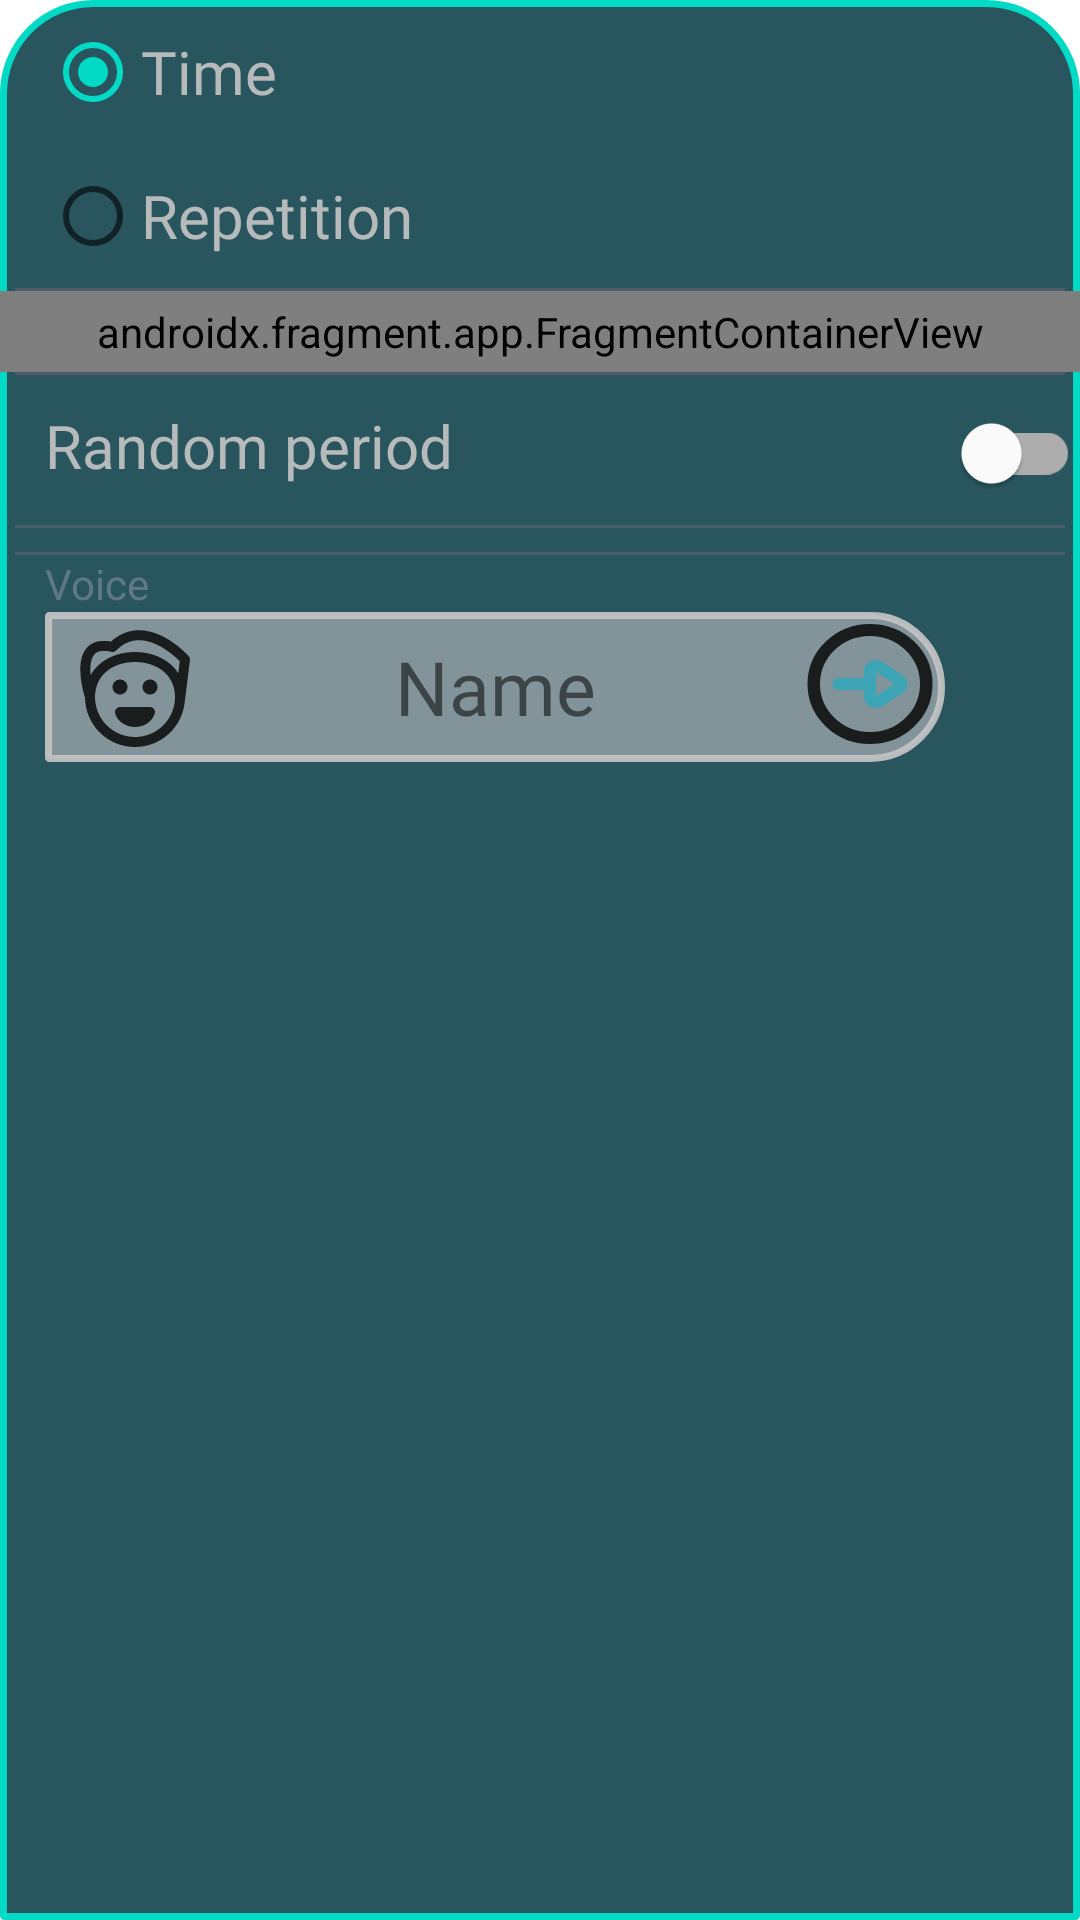

Android layout source for this screen:
<!-- AndroidManifest.xml: application theme Theme.ArmWrestling -->
<!-- res/layout/settings_bottom_sheet.xml -->
<?xml version="1.0" encoding="utf-8"?>
<androidx.appcompat.widget.LinearLayoutCompat xmlns:android="http://schemas.android.com/apk/res/android"
    android:layout_width="match_parent"
    android:layout_height="wrap_content"
    xmlns:app="http://schemas.android.com/apk/res-auto"
    android:orientation="vertical"
    android:background="@drawable/bottom_sheet_shape"

    >

        <RadioGroup
            android:layout_width="match_parent"
            android:layout_height="wrap_content">

            <androidx.appcompat.widget.AppCompatRadioButton
                android:id="@+id/time_rb"
                android:layout_width="match_parent"
                android:layout_height="wrap_content"

                android:text="@string/time"
                android:textSize="20sp"
                android:textColor="@color/for_text"
                android:fontFamily="@font/italic_font"
                android:layout_marginStart="15dp"

                android:checked="true"/>


            <androidx.appcompat.widget.AppCompatRadioButton
                android:id="@+id/repetition_rb"
                android:layout_width="match_parent"
                android:layout_height="wrap_content"

                android:text="@string/repetitions"
                android:textSize="20sp"
                android:textColor="@color/for_text"
                android:fontFamily="@font/italic_font"
                android:layout_marginStart="15dp"/>
        </RadioGroup>

        <View
            android:layout_width="350dp"
            android:layout_gravity="center"
            android:layout_height="1dp"
            android:background="@color/separator"
            />
        <androidx.fragment.app.FragmentContainerView
            android:id="@+id/mode_setting_fragment"
            android:layout_width="match_parent"
            android:layout_height="wrap_content"
            android:name="com.example.armwrestling.TimeLimitFragment"
            android:paddingEnd="20dp"
            android:paddingStart="20dp"
            android:paddingTop="4dp"
            android:paddingBottom="4dp"

            />
        <View
            android:layout_width="350dp"
            android:layout_gravity="center"
            android:layout_height="1dp"
            android:background="@color/separator"/>
        <androidx.appcompat.widget.LinearLayoutCompat
            android:layout_width="match_parent"
            android:layout_height="30dp"
            android:orientation="horizontal"
            android:layout_marginStart="15dp"
            android:layout_marginTop="10dp"
            android:layout_marginBottom="10dp"
            >

            <TextView
                android:layout_width="0dp"
                android:layout_height="wrap_content"
                android:layout_weight="5"
                android:text="@string/random"

                android:textSize="20sp"

                android:textColor="@color/for_text"
                android:fontFamily="@font/italic_font"/>
            <com.google.android.material.switchmaterial.SwitchMaterial
                android:id="@+id/is_random_sw"
                android:layout_width="0dp"
                android:layout_height="wrap_content"
                android:layout_weight="1"
                />

        </androidx.appcompat.widget.LinearLayoutCompat>
        <View
            android:layout_width="350dp"
            android:layout_gravity="center"
            android:layout_height="1dp"
            android:background="@color/separator"/>
        <androidx.fragment.app.FragmentContainerView
            android:id="@+id/min_max_time_setting_fragment"
            android:layout_width="match_parent"
            android:layout_height="wrap_content"
            android:paddingEnd="20dp"
            android:paddingStart="20dp"
            android:paddingTop="4dp"
            android:paddingBottom="4dp"
            />
        <View
            android:layout_width="350dp"
            android:layout_gravity="center"
            android:layout_height="1dp"
            android:background="@color/separator"/>
        <androidx.appcompat.widget.AppCompatTextView
            android:layout_width="match_parent"
            android:layout_height="wrap_content"

            android:layout_marginStart="15dp"
            android:text="@string/voice"
            android:textColor= "@color/for_secondary_text"/>
        <androidx.appcompat.widget.LinearLayoutCompat
            android:layout_width="match_parent"
            android:layout_height="wrap_content"
            android:layout_marginStart="15dp"
            android:layout_marginEnd="45dp"
            android:layout_marginBottom="10dp"

            android:background="@drawable/right_rounded_corners"
            >

            <androidx.appcompat.widget.AppCompatImageView
                android:layout_width="wrap_content"
                android:layout_height="wrap_content"

                android:layout_marginBottom="5dp"
                android:layout_marginTop="5dp"
                android:layout_marginStart="10dp"

                android:background="@drawable/male"/>
            <androidx.appcompat.widget.AppCompatTextView
                android:id="@+id/name_of_voice_pack"
                android:layout_width="0dp"
                android:layout_height="match_parent"
                android:layout_weight="1"
                android:layout_marginStart="5dp"
                android:layout_marginEnd="5dp"
                android:layout_marginTop="3dp"
                android:layout_marginBottom="3dp"

                android:text="@string/name"
                android:gravity="center"
                android:textSize="25sp"
                android:fontFamily="@font/italic_font"/>
            <androidx.appcompat.widget.AppCompatButton
                android:id="@+id/change_voice"
                android:layout_width="50dp"
                android:layout_height="wrap_content"
                android:background="@drawable/right_arrow_1"/>

        </androidx.appcompat.widget.LinearLayoutCompat>


</androidx.appcompat.widget.LinearLayoutCompat>
<!-- resources referenced by this layout -->
<resources>
  <color name="for_secondary_text">#BE748593</color>
  <color name="for_text">#E8C5C5C5</color>
  <color name="separator">#E84F5E6A</color>
  <!-- drawable bottom_sheet_shape (drawable) -->
  <?xml version="1.0" encoding="utf-8"?>
  <selector xmlns:android="http://schemas.android.com/apk/res/android">
  
      <item android:state_pressed="true">
          <shape>
              <solid android:color="@color/buttons"/>
  
              <stroke
                  android:width="2.3dp"
                  android:color="@color/teal_200" />
              <corners android:topLeftRadius="30dp" android:topRightRadius="30dp"
                  android:bottomLeftRadius="0.1dp" android:bottomRightRadius="0.1dp"/>
          </shape>
  
      </item>
      <item>
          <shape>
              <solid android:color="@color/buttons"/>
              <stroke
                  android:width="2.3dp"
                  android:color="@color/teal_200" />
              <corners android:topLeftRadius="30dp" android:topRightRadius="30dp"
                  android:bottomLeftRadius="0.1dp" android:bottomRightRadius="0.1dp"/>
          </shape>
      </item>
  
  </selector>
  <!-- drawable right_arrow_1 (drawable) -->
  <vector android:alpha="0.8" android:height="40dp"
      android:viewportHeight="24" android:viewportWidth="24"
      android:width="40dp" xmlns:android="http://schemas.android.com/apk/res/android">
      <path android:fillColor="#00000000"
          android:pathData="M7,12h5m4.63,-0.69L13.5,9.17a1,1 0,0 0,-1.5 0.69v4.28a1,1 0,0 0,1.5 0.69l3.12,-2.14A0.82,0.82 0,0 0,16.63 11.31Z"
          android:strokeColor="#2CA9BC" android:strokeLineCap="round"
          android:strokeLineJoin="round" android:strokeWidth="2"/>
      <path android:fillColor="#00000000"
          android:pathData="M12,12m-9,0a9,9 0,1 1,18 0a9,9 0,1 1,-18 0"
          android:strokeColor="#000000" android:strokeLineCap="round"
          android:strokeLineJoin="round" android:strokeWidth="2"/>
  </vector>
  <!-- drawable right_rounded_corners (drawable) -->
  <?xml version="1.0" encoding="utf-8"?>
  <selector xmlns:android="http://schemas.android.com/apk/res/android">
      <item android:state_pressed="true">
          <shape>
              <solid android:color="@color/for_second_back"/>
              <stroke
                  android:width="2.3dp"
                  android:color="@color/for_text" />
              <corners android:topLeftRadius="0.1dp" android:topRightRadius="30dp"
                  android:bottomLeftRadius="0.1dp" android:bottomRightRadius="30dp"/>
          </shape>
      </item>
      <item>
          <shape>
              <solid android:color="@color/for_second_back"/>
              <stroke
                  android:width="2.3dp"
                  android:color="@color/for_text" />
              <corners android:topLeftRadius="0.1dp" android:topRightRadius="30dp"
                  android:bottomLeftRadius="0.1dp" android:bottomRightRadius="30dp"/>
          </shape>
      </item>
  
  </selector>
  <string name="name">Name</string>
  <string name="random">Random period</string>
  <string name="repetitions">Repetition</string>
  <string name="time">Time</string>
  <string name="voice">Voice</string>
  <style name="Theme.ArmWrestling" parent="Theme.MaterialComponents.DayNight.DarkActionBar">
          
          <item name="colorPrimary">@color/buttons</item>
          <item name="colorPrimaryVariant">@color/purple_700</item>
          <item name="colorOnPrimary">@color/for_text</item>
          
          <item name="colorSecondary">@color/teal_200</item>
          <item name="colorSecondaryVariant">@color/teal_700</item>
          <item name="colorOnSecondary">@color/for_text</item>
          
          <item name="android:statusBarColor" tools:targetApi="l">?attr/colorPrimaryVariant</item>
          
      </style>
  <color name="buttons">#28555E</color>
  <color name="teal_200">#FF03DAC5</color>
  <color name="for_second_back">#82949A</color>
  <color name="purple_700">#FF3700B3</color>
  <color name="teal_700">#FF018786</color>
</resources>
